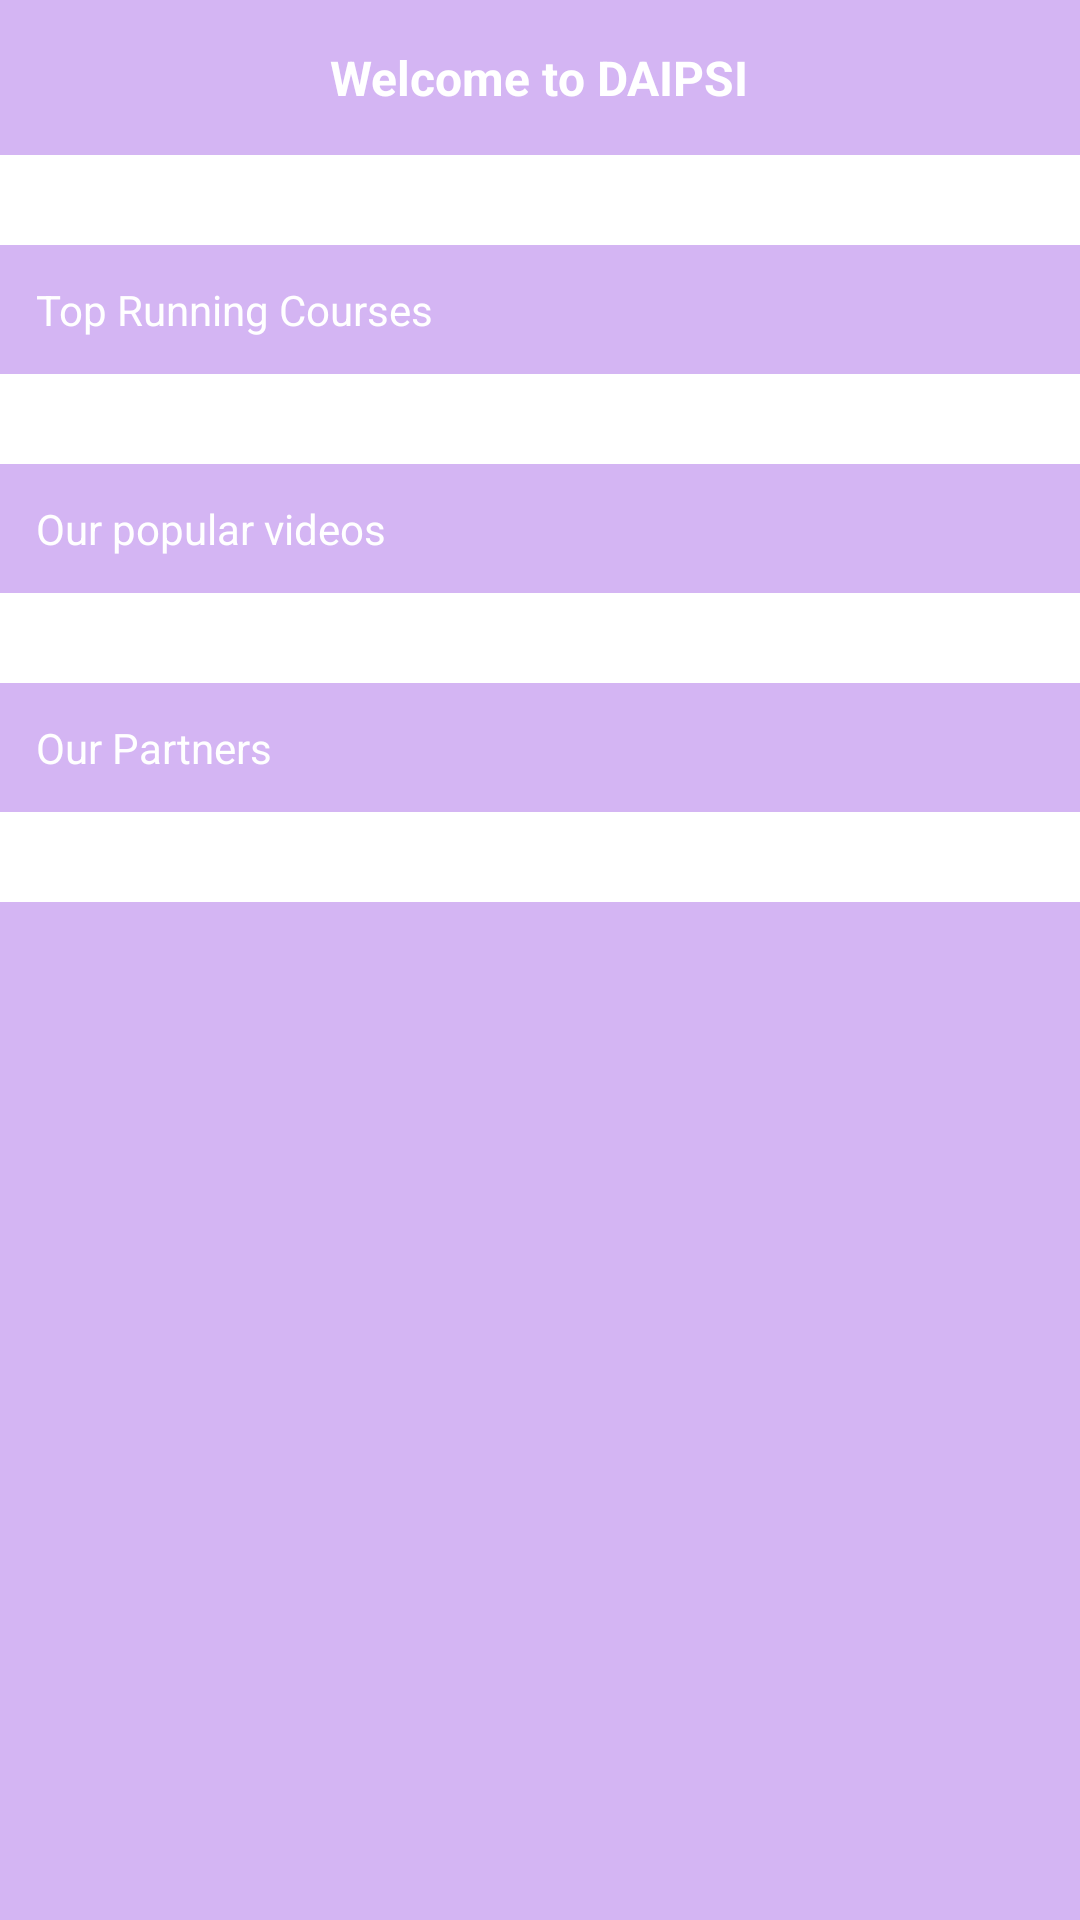

Produce the Android XML layout that renders to this screen, including the resource entries it uses.
<!-- AndroidManifest.xml: application theme Theme.Daipsi -->
<!-- res/layout/fragment_featured.xml -->
<?xml version="1.0" encoding="utf-8"?>
<FrameLayout xmlns:android="http://schemas.android.com/apk/res/android"
    xmlns:tools="http://schemas.android.com/tools"
    android:layout_width="match_parent"
    android:layout_height="match_parent"
    tools:context=".Fragment.featuredFragment"
    android:background="@color/bg">

    <androidx.core.widget.NestedScrollView
        android:layout_width="match_parent"
        android:layout_height="match_parent">
        <LinearLayout
            android:layout_width="match_parent"
            android:layout_height="match_parent"
            android:orientation="vertical">
            <LinearLayout
                android:gravity="center"
                android:padding="15sp"
                android:layout_width="match_parent"
                android:layout_height="wrap_content">
                <TextView
                    android:text="Welcome to DAIPSI"
                    android:textSize="16sp"
                    android:textStyle="bold"
                    android:textColor="@color/white"
                    android:layout_width="wrap_content"
                    android:layout_height="wrap_content"/>
            </LinearLayout>
            <LinearLayout
                android:gravity="center"
                android:background="@color/white"
                android:padding="15sp"
                android:orientation="horizontal"
                android:layout_width="match_parent"
                android:layout_height="wrap_content">




                <androidx.recyclerview.widget.RecyclerView
                    android:layout_width="match_parent"
                    android:layout_height="wrap_content"
                    android:divider="@null"
                    android:id="@+id/feature_recycler"
                    android:orientation="horizontal"/>
            </LinearLayout>
            <LinearLayout
                android:layout_width="match_parent"
                android:layout_height="wrap_content"
                android:orientation="vertical">
                <LinearLayout
                    android:padding="12sp"
                    android:layout_width="match_parent"
                    android:layout_height="wrap_content"
                    android:orientation="horizontal">
                    <TextView
                        android:text="Top Running Courses"
                        android:layout_width="wrap_content"
                        android:textColor="@color/white"
                        android:layout_height="wrap_content"/>
                </LinearLayout>
                <LinearLayout
                    android:gravity="center"
                    android:background="@color/white"
                    android:padding="15sp"
                    android:orientation="horizontal"
                    android:layout_width="match_parent"
                    android:layout_height="wrap_content">

                    <androidx.recyclerview.widget.RecyclerView
                        android:layout_width="match_parent"
                        android:layout_height="wrap_content"
                        android:divider="@null"
                        android:id="@+id/course_recycler"
                        android:orientation="horizontal"/>
                </LinearLayout>
            </LinearLayout>
            <LinearLayout
                android:layout_width="match_parent"
                android:layout_height="wrap_content"
                android:orientation="vertical">
                <LinearLayout
                    android:padding="12sp"
                    android:layout_width="match_parent"
                    android:layout_height="wrap_content"
                    android:orientation="horizontal">
                    <TextView
                        android:text="Our popular videos"
                        android:textColor="@color/white"
                        android:layout_width="wrap_content"
                        android:layout_height="wrap_content"/>
                </LinearLayout>
                <LinearLayout
                    android:gravity="center"
                    android:background="@color/white"
                    android:padding="15sp"
                    android:orientation="horizontal"
                    android:layout_width="match_parent"
                    android:layout_height="wrap_content">

                    <androidx.recyclerview.widget.RecyclerView
                        android:layout_width="match_parent"
                        android:layout_height="wrap_content"
                        android:divider="@null"
                        android:id="@+id/videos_recycler"
                        android:orientation="horizontal"/>
                </LinearLayout>
            </LinearLayout>
            <LinearLayout
                android:layout_width="match_parent"
                android:layout_height="wrap_content"
                android:orientation="vertical">
                <LinearLayout
                    android:padding="12sp"
                    android:layout_width="match_parent"
                    android:layout_height="wrap_content"
                    android:orientation="horizontal">
                    <TextView
                        android:text="Our Partners"
                        android:layout_width="wrap_content"
                        android:textColor="@color/white"
                        android:layout_height="wrap_content"/>
                </LinearLayout>
                <LinearLayout
                    android:gravity="center"
                    android:background="@color/white"
                    android:padding="15sp"
                    android:orientation="horizontal"
                    android:layout_width="match_parent"
                    android:layout_height="wrap_content">

                    <androidx.recyclerview.widget.RecyclerView
                        android:layout_width="match_parent"
                        android:layout_height="wrap_content"
                        android:divider="@null"
                        android:id="@+id/partner_recycler"
                        android:orientation="horizontal"/>
                </LinearLayout>
            </LinearLayout>
        </LinearLayout>
    </androidx.core.widget.NestedScrollView>
</FrameLayout>
<!-- res/layout/item_featured_top_reycler.xml (included above) -->
<?xml version="1.0" encoding="utf-8"?>
<LinearLayout xmlns:android="http://schemas.android.com/apk/res/android"
    xmlns:app="http://schemas.android.com/apk/res-auto"
    android:orientation="vertical"
    android:layout_width="300sp"
    android:layout_height="wrap_content"
    android:padding="20sp">
    <ImageView
        android:src="@color/bg"
        android:layout_width="match_parent"
        android:layout_height="100sp"/>

    <TextView
        android:layout_marginTop="5sp"
        android:layout_marginBottom="5sp"
        android:textSize="16sp"
        android:textStyle="bold"
        android:text="Course Name"
        android:layout_width="match_parent"
        android:layout_height="wrap_content"/>

    <TextView
        android:layout_marginTop="5sp"
        android:layout_marginBottom="5sp"
        android:text="course teaher"
        android:textSize="12sp"
        android:layout_width="match_parent"
        android:layout_height="wrap_content"/>

    <LinearLayout
        android:layout_width="match_parent"
        android:layout_height="wrap_content"
        android:orientation="horizontal">
        <ImageView
            android:src="@drawable/ic_star_fill_full"
            android:layout_width="20sp"
            android:layout_height="20sp"
            app:tint="@color/star_tint" />
        <ImageView
            android:src="@drawable/ic_star_fill_full"
            android:layout_width="20sp"
            android:layout_height="20sp"
            app:tint="@color/star_tint" />
        <ImageView
            android:src="@drawable/ic_star_fill_full"
            android:layout_width="20sp"
            android:layout_height="20sp"
            app:tint="@color/star_tint" />
        <ImageView
            android:src="@drawable/ic_star_fill_full"
            android:layout_width="20sp"
            android:layout_height="20sp"
            app:tint="@color/star_tint" />
        <ImageView
            android:src="@drawable/ic_star_fill_half"
            android:layout_width="20sp"
            android:layout_height="20sp"
            app:tint="@color/star_tint" />
    </LinearLayout>

</LinearLayout>
<!-- resources referenced by this layout -->
<resources>
  <color name="bg">#D4B5F3</color>
  <color name="star_tint">#FDCC0D</color>
  <color name="white">#FFFFFFFF</color>
  <style name="Theme.Daipsi" parent="Theme.MaterialComponents.DayNight.NoActionBar">
          
          <item name="colorPrimary">@color/purple_500</item>
          <item name="colorPrimaryVariant">@color/purple_700</item>
          <item name="colorOnPrimary">@color/white</item>
          
          <item name="colorSecondary">@color/teal_200</item>
          <item name="colorSecondaryVariant">@color/teal_700</item>
          <item name="colorOnSecondary">@color/black</item>
          
          <item name="android:statusBarColor" tools:targetApi="23">?attr/colorOnSecondary</item>
  
          
      </style>
  <color name="purple_500">#FF6200EE</color>
  <color name="purple_700">#FF3700B3</color>
  <color name="teal_200">#FF03DAC5</color>
  <color name="teal_700">#FF018786</color>
  <color name="black">#FF000000</color>
</resources>
